Run: headless pygame with SDL's dummy video driver; simulated clock (each Clock.tick advances the game by its frame time, no real sleeping); random seed 0; keys injected as events and as key.get_pressed() state; mouse plan: one left click at the window centre at the start of phase 2, then a move to the lower-right quarter at the start of phase 3.
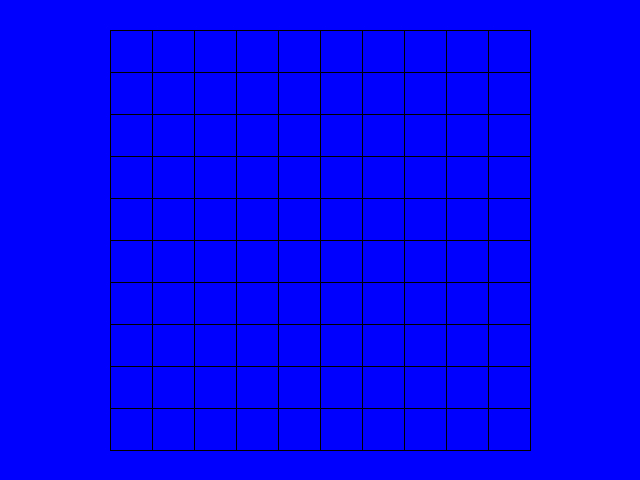
Frame 1 of 4 · flips 1–60 · no input
Frame 2 of 4 · flips 61–180 · clicked the window centre · tapped SPACE, RETURN · held RIGHT (→), D · screen unchanged from frame 1, image omitted
Frame 3 of 4 · flips 181–300 · moved the mouse to the lower-right quarter · held DOWN (↓), S · screen unchanged from frame 2, image omitted
Frame 4 of 4 · flips 301–420 · held LEFT (←), A, UP (↑), W · screen unchanged from frame 3, image omitted

The pygame program that drew these frames:

'''
Currently messy and not laid out super well. I play to reorganize and 
smooth everything a bit when I get the chance.

Just a gui for now, will be filled in with battleship stuff later. Tiles change color when clicked


'''

import pygame
from pygame.locals import *
import sys

pygame.init()

blue = (0, 0, 255)
black = (0, 0, 0)
red = (255, 0, 0)
white = (255, 255, 255)



#class for the tiles in the grid
class Button(object):
    def __init__(self, rect, color, size, screen):
        
        self.unclickedColor = blue
        self.missColor = white
        self.hitColor = red
        self.color = self.unclickedColor

        self.size = size
        self.screen = screen

        self.rect = rect

    def draw(self):
        pygame.draw.rect(self.screen, self.color, self.rect)

    def setColor(self, color):
        self.color = color

    #if point is inside shape, return true and change the color of the tile
    def checkClicked(self, point):
        hit = False
        if self.rect.collidepoint(point):
            if (hit == True):
                self.color = self.hitColor
            else:
                self.color = self.missColor
            return True
        else:
            return False
            




class GameBoard(object):

    def __init__(self):
        self.blue = (0, 0, 255)
        self.black = (0, 0, 0)
        self.red = (255, 0, 0)
        self.white = (255, 255, 255)
        
        self.backgroundColor = blue

        self.height = 480
        self.width = 640


        self.drawBoard()
        self.mainLoop()


    #Draw the board then add everything
    def drawBoard(self):
        self.screen = pygame.display.set_mode((self.width, self.height))
        self.screen.fill(self.backgroundColor)

        self.drawGrid()
        self.drawSquares()
        
    #Draw each of the tile objects
    def drawSquares(self):
        for i in self.tileList:
            i.draw()
            
    
    #This method will definitely be updated. First variables are a bunch of things for formatting

    def drawGrid(self):
        width = self.width
        height = self.height
        yMargin = 30
        yMargin = yMargin   
        xMargin = (width - height)/2 + yMargin
        numSquares = 10
        span = height - 2*yMargin
        squareSize = span/(numSquares)
        squareSizeInt = int(squareSize)
        print(squareSize)

        self.tileList = []


        #Draw the lines of the grid. start/endPoint draws vertical lines, start/endPoint1 draws horizontal
        for i in range(0, numSquares + 1):
            startX = xMargin + squareSize * i
            startY = yMargin 
            startPoint = (startX, startY)

            endX =  xMargin + squareSize * i
            endY = height - yMargin
            endPoint = (endX, endY)

            startX1 = xMargin
            startY1 = yMargin + squareSize * i
            startPoint1 = (startX1, startY1)

            endX1 =  width - xMargin
            endY1 = yMargin + squareSize * i 
            endPoint1 = (endX1, endY1)

            pygame.draw.line(self.screen, self.black, startPoint, endPoint, 1)
            pygame.draw.line(self.screen, self.black, startPoint1, endPoint1, 1)


        #Creates all the tiles for the grid
        for i in range(0, numSquares):
            startX = xMargin + squareSize * i + 1
            startY = yMargin + 1


            for j in range(0, numSquares):
                startX1 = startX
                
                startY1 = yMargin + squareSize * j + 1

                rect1 = Rect((startX1, startY1), (squareSize - 1, squareSize - 1))

                self.tileList.append(Button(rect1, blue, squareSize, self.screen))


    def mainLoop(self):
        loop = True
        while loop:
            for event in pygame.event.get():
                if event.type == pygame.QUIT:
                    loop = False
                elif event.type == pygame.MOUSEBUTTONUP:
                    point = pygame.mouse.get_pos()
                    print(point)

                    #If the point was in one of the tiles, redraw everything. 
                    #Probably will be changed later to continuous fps
                    for i in self.tileList:
                        if i.checkClicked(point):
                            self.drawSquares()
                    #self.drawBoard()
                
            
            pygame.display.flip()
        pygame.quit()
        sys.exit()
    
def main():
    g = GameBoard()

if __name__ == "__main__":
    main()
  
